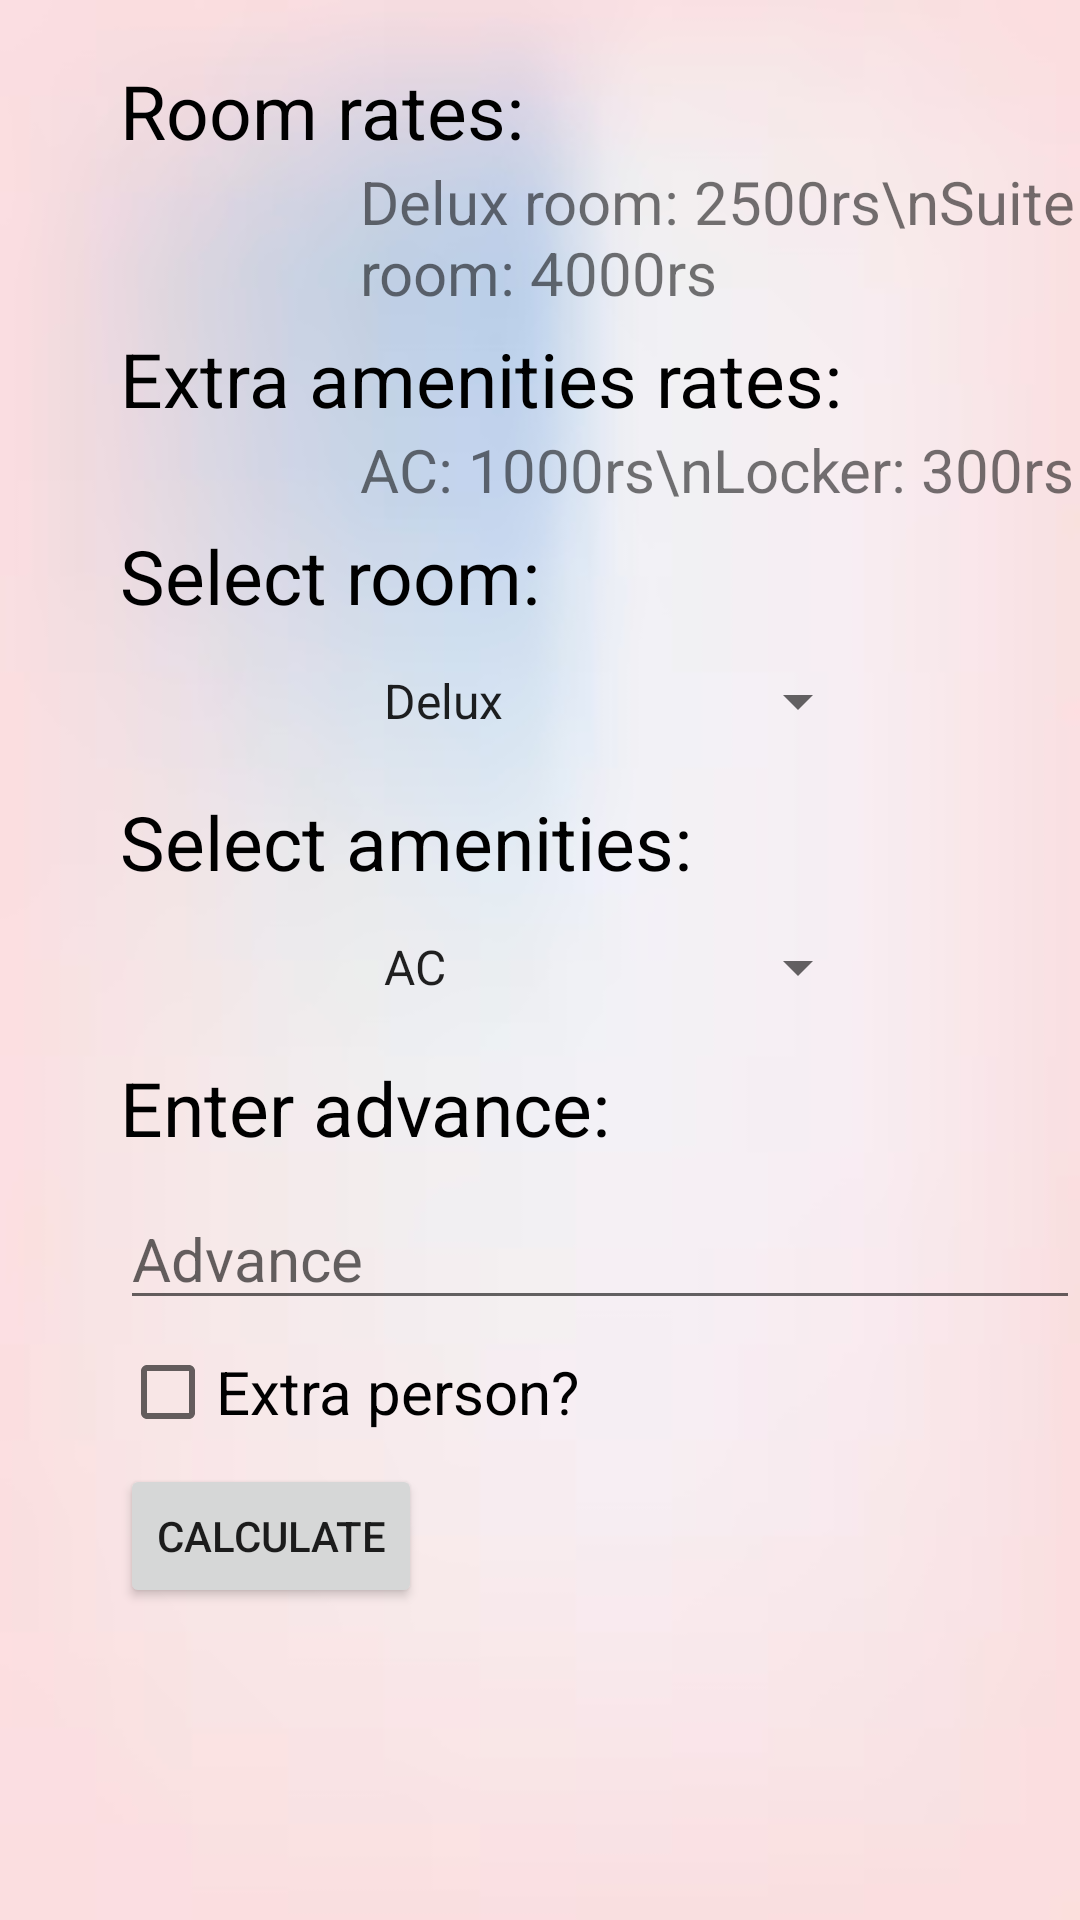

The Android layout XML behind this screen, and the referenced resources:
<!-- AndroidManifest.xml: application theme Theme.FireBase_Login -->
<!-- res/layout/activity_roominfo.xml -->
<?xml version="1.0" encoding="utf-8"?>
<LinearLayout xmlns:android="http://schemas.android.com/apk/res/android"
    xmlns:app="http://schemas.android.com/apk/res-auto"
    xmlns:tools="http://schemas.android.com/tools"
    android:layout_width="match_parent"
    android:layout_height="match_parent"
    android:background="@drawable/welcomeimg"
    android:orientation="vertical"
    tools:context=".roominfo">
    <LinearLayout
        android:layout_width="wrap_content"
        android:layout_height="wrap_content"
        android:orientation="vertical"
        android:layout_marginTop="20dp"
        android:layout_marginLeft="40dp"
        >
        <TextView
            android:layout_width="match_parent"
            android:layout_height="wrap_content"
            android:textColor="#000000"
            android:text="Room rates:"
            android:textSize="25dp"/>

        <TextView
            android:layout_width="wrap_content"
            android:layout_height="wrap_content"
            android:layout_marginLeft="80dp"
            android:text="Delux room: 2500rs\nSuite room: 4000rs"
            android:textSize="20dp"/>

    <TextView
        android:layout_width="match_parent"
        android:layout_height="wrap_content"
        android:layout_marginTop="5dp"
        android:textColor="#000000"
        android:text="Extra amenities rates:"
        android:textSize="25dp"/>

    <TextView
        android:layout_width="wrap_content"
        android:layout_height="wrap_content"
        android:layout_marginLeft="80dp"
        android:text="AC: 1000rs\nLocker: 300rs"
        android:textSize="20dp"/>


    <TextView
        android:layout_width="match_parent"
        android:layout_height="wrap_content"
        android:layout_marginTop="5dp"
        android:textColor="#000000"
        android:text="Select room:"
        android:textSize="25dp"/>
    <Spinner
        android:layout_width="170dp"
        android:layout_height="50dp"
        android:id="@+id/spinner1"
        android:layout_marginLeft="80dp"
        android:entries="@array/room"/>

    <TextView
        android:layout_width="match_parent"
        android:layout_height="wrap_content"
        android:layout_marginTop="5dp"
        android:textColor="#000000"
        android:text="Select amenities:"
        android:textSize="25dp"/>
    <Spinner
        android:layout_width="170dp"
        android:layout_height="50dp"
        android:id="@+id/spinner2"
        android:layout_marginLeft="80dp"
        android:entries="@array/amenities"/>

        <TextView
            android:layout_width="match_parent"
            android:layout_height="wrap_content"
            android:layout_marginTop="5dp"
            android:textColor="#000000"
            android:text="Enter advance:"
            android:textSize="25dp"/>

        <EditText
            android:layout_width="match_parent"
            android:layout_height="wrap_content"
            android:textColor="#000000"
            android:inputType="number"
            android:id="@+id/advance"
            android:hint="Advance"
            android:layout_marginTop="10dp"
            android:textSize="20dp"/>

        <CheckBox
            android:layout_width="wrap_content"
            android:layout_height="wrap_content"
            android:text="Extra person?"
            android:id="@+id/checkbox"
            android:textSize="20dp"/>
    <Button
        android:id="@+id/calc"
        android:layout_width="wrap_content"
        android:layout_height="wrap_content"
        android:text="calculate" />


    <TextView
        android:layout_width="match_parent"
        android:layout_height="wrap_content"
        android:textColor="#000000"
        android:id="@+id/total"
        android:layout_marginTop="15dp"
        android:textSize="20dp"/>




        <TextView
            android:layout_width="match_parent"
            android:layout_height="wrap_content"
            android:layout_marginTop="8dp"
            android:textColor="#000000"
            android:id="@+id/remaining"
            android:textSize="20dp"/>

</LinearLayout>

</LinearLayout>
<!-- resources referenced by this layout -->
<resources>
  <string-array name="amenities">
          <item>AC</item>
          <item>Locker</item>
          <item>Both</item>
          <item>None</item>
      </string-array>
  <string-array name="room">
          <item>Delux</item>
          <item>Suite</item>
      </string-array>
  <!-- drawable welcomeimg: png bitmap (drawable, 31952 bytes) -->
  <style name="Theme.FireBase_Login" parent="Theme.MaterialComponents.DayNight.NoActionBar">
          
          <item name="colorPrimary">@color/purple_500</item>
          <item name="colorPrimaryVariant">@color/purple_700</item>
          <item name="colorOnPrimary">@color/white</item>
          
          <item name="colorSecondary">@color/teal_200</item>
          <item name="colorSecondaryVariant">@color/teal_700</item>
          <item name="colorOnSecondary">@color/black</item>
          
          <item name="android:statusBarColor">?attr/colorPrimaryVariant</item>
          
      </style>
  <!-- not gathered from this repository: default colours our renderer supplied (Android Studio template values) -->
  <color name="purple_500">#FF6200EE</color>
  <color name="purple_700">#FF3700B3</color>
  <color name="teal_200">#FF03DAC5</color>
  <color name="teal_700">#FF018786</color>
  <color name="black">#FF000000</color>
  <color name="white">#FFFFFFFF</color>
</resources>
